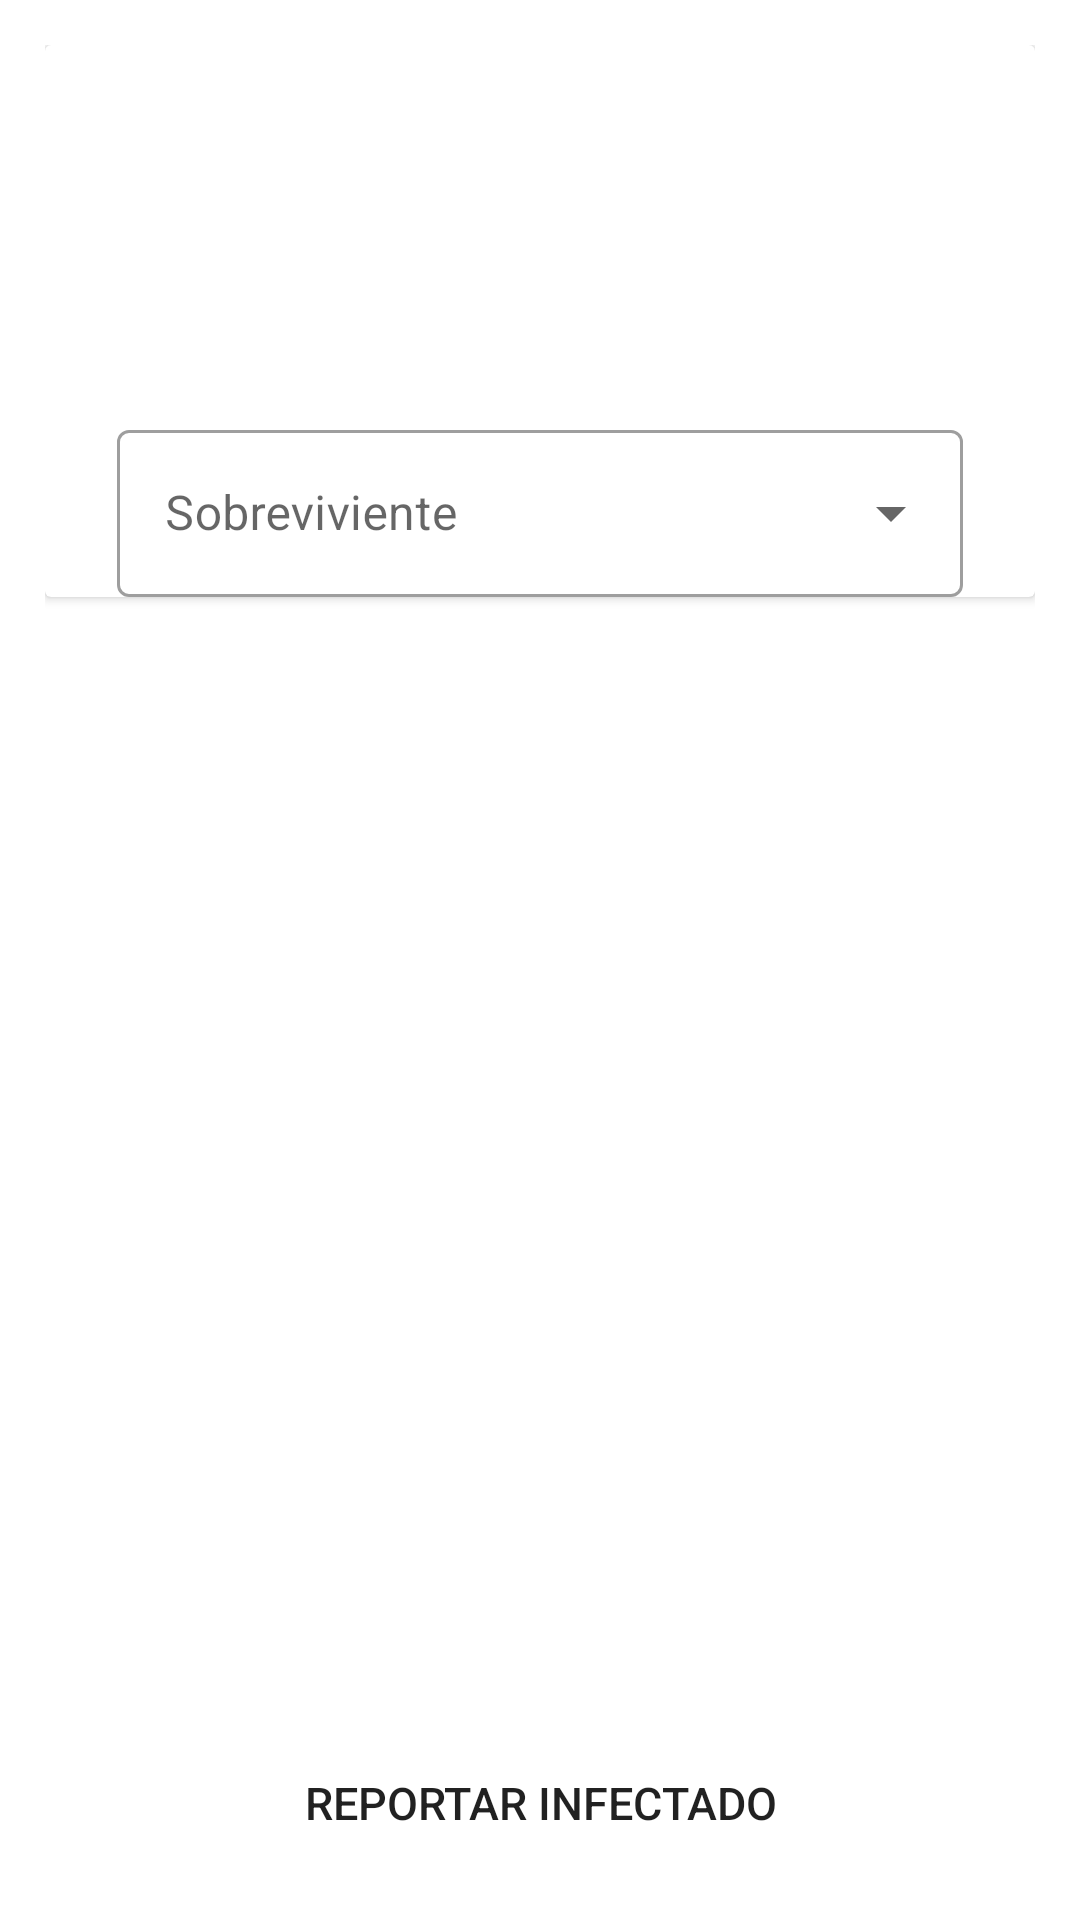

Here is an Android app screen rendered from its layout file. Give the layout XML and the strings, colors and styles it references.
<!-- AndroidManifest.xml: application theme Theme.ZSSNApp -->
<!-- res/layout/reportar_fragment.xml -->
<?xml version="1.0" encoding="utf-8"?>
<FrameLayout xmlns:android="http://schemas.android.com/apk/res/android"
    xmlns:tools="http://schemas.android.com/tools"
    android:layout_width="match_parent"
    android:layout_height="match_parent"
    xmlns:app="http://schemas.android.com/apk/res-auto"
    tools:context=".ui.reportar.ReportarFragment">


        <androidx.constraintlayout.widget.ConstraintLayout
            android:layout_width="match_parent"
            android:layout_height="match_parent"
            android:layout_margin="@dimen/d15dp">

            <androidx.cardview.widget.CardView
                android:id="@+id/cardReportar"
                android:layout_width="match_parent"
                android:layout_height="wrap_content"
                app:layout_constraintTop_toTopOf="parent"
                app:layout_constraintStart_toStartOf="parent"
                app:layout_constraintEnd_toEndOf="parent"
                >

                <androidx.constraintlayout.widget.ConstraintLayout
                    android:layout_width="match_parent"
                    android:layout_height="wrap_content">

                    <androidx.appcompat.widget.AppCompatImageView
                        android:id="@+id/imagenReportar"
                        android:layout_width="@dimen/d100dp"
                        android:layout_height="@dimen/d100dp"
                        android:layout_marginTop="8dp"
                        android:src="@drawable/ic_baseline_warning_24"
                        app:layout_constraintEnd_toEndOf="parent"
                        app:layout_constraintStart_toStartOf="parent"
                        app:layout_constraintTop_toTopOf="parent" />

                    <com.google.android.material.textfield.TextInputLayout
                        android:id="@+id/spinner"
                        style="@style/Widget.MaterialComponents.TextInputLayout.OutlinedBox.ExposedDropdownMenu"
                        android:layout_width="0dp"
                        android:layout_height="wrap_content"
                        android:layout_marginStart="@dimen/d24dp"
                        android:layout_marginEnd="@dimen/d24dp"
                        android:background="@color/white"
                        android:hint="@string/sobreviviente"
                        android:textSize="@dimen/d15dp"
                        android:layout_marginTop="@dimen/d15dp"
                        app:layout_constraintStart_toStartOf="parent"
                        app:layout_constraintEnd_toEndOf="parent"
                        app:layout_constraintTop_toBottomOf="@id/imagenReportar">

                        <AutoCompleteTextView
                            android:id="@+id/spinnerSobrevieintes"
                            android:layout_width="match_parent"
                            android:layout_height="wrap_content"
                            android:inputType="none" />
                    </com.google.android.material.textfield.TextInputLayout>

                </androidx.constraintlayout.widget.ConstraintLayout>
            </androidx.cardview.widget.CardView>


            <androidx.appcompat.widget.AppCompatButton
                android:id="@+id/btnReportarInfectado"
                android:layout_width="match_parent"
                android:layout_height="48dp"
                android:text="@string/reportar_infectado"
                android:background="@color/red"
                android:layout_marginTop="@dimen/d100dp"
                android:textSize="@dimen/d15dp"
                app:layout_constraintBottom_toBottomOf="parent"
                app:layout_constraintEnd_toEndOf="parent"
                app:layout_constraintStart_toStartOf="parent" />


        </androidx.constraintlayout.widget.ConstraintLayout>

</FrameLayout>
<!-- resources referenced by this layout -->
<resources>
  <dimen name="d100dp">100dp</dimen>
  <dimen name="d15dp">15dp</dimen>
  <dimen name="d24dp">24dp</dimen>
  <string name="reportar_infectado">REPORTAR INFECTADO</string>
  <string name="sobreviviente">Sobreviviente</string>
  <style name="Theme.ZSSNApp" parent="Theme.MaterialComponents.DayNight.DarkActionBar">
          
          <item name="colorPrimary">@color/purple_500</item>
          <item name="colorPrimaryVariant">@color/purple_700</item>
          <item name="colorOnPrimary">@color/white</item>
          
          <item name="colorSecondary">@color/teal_200</item>
          <item name="colorSecondaryVariant">@color/teal_700</item>
          <item name="colorOnSecondary">@color/black</item>
          
          <item name="android:statusBarColor" tools:targetApi="l">?attr/colorPrimaryVariant</item>
          
      </style>
  <!-- not gathered from this repository: default colours our renderer supplied (Android Studio template values) -->
  <color name="purple_500">#FF6200EE</color>
  <color name="purple_700">#FF3700B3</color>
  <color name="teal_200">#FF03DAC5</color>
  <color name="teal_700">#FF018786</color>
  <color name="black">#FF000000</color>
  <color name="white">#FFFFFFFF</color>
</resources>
